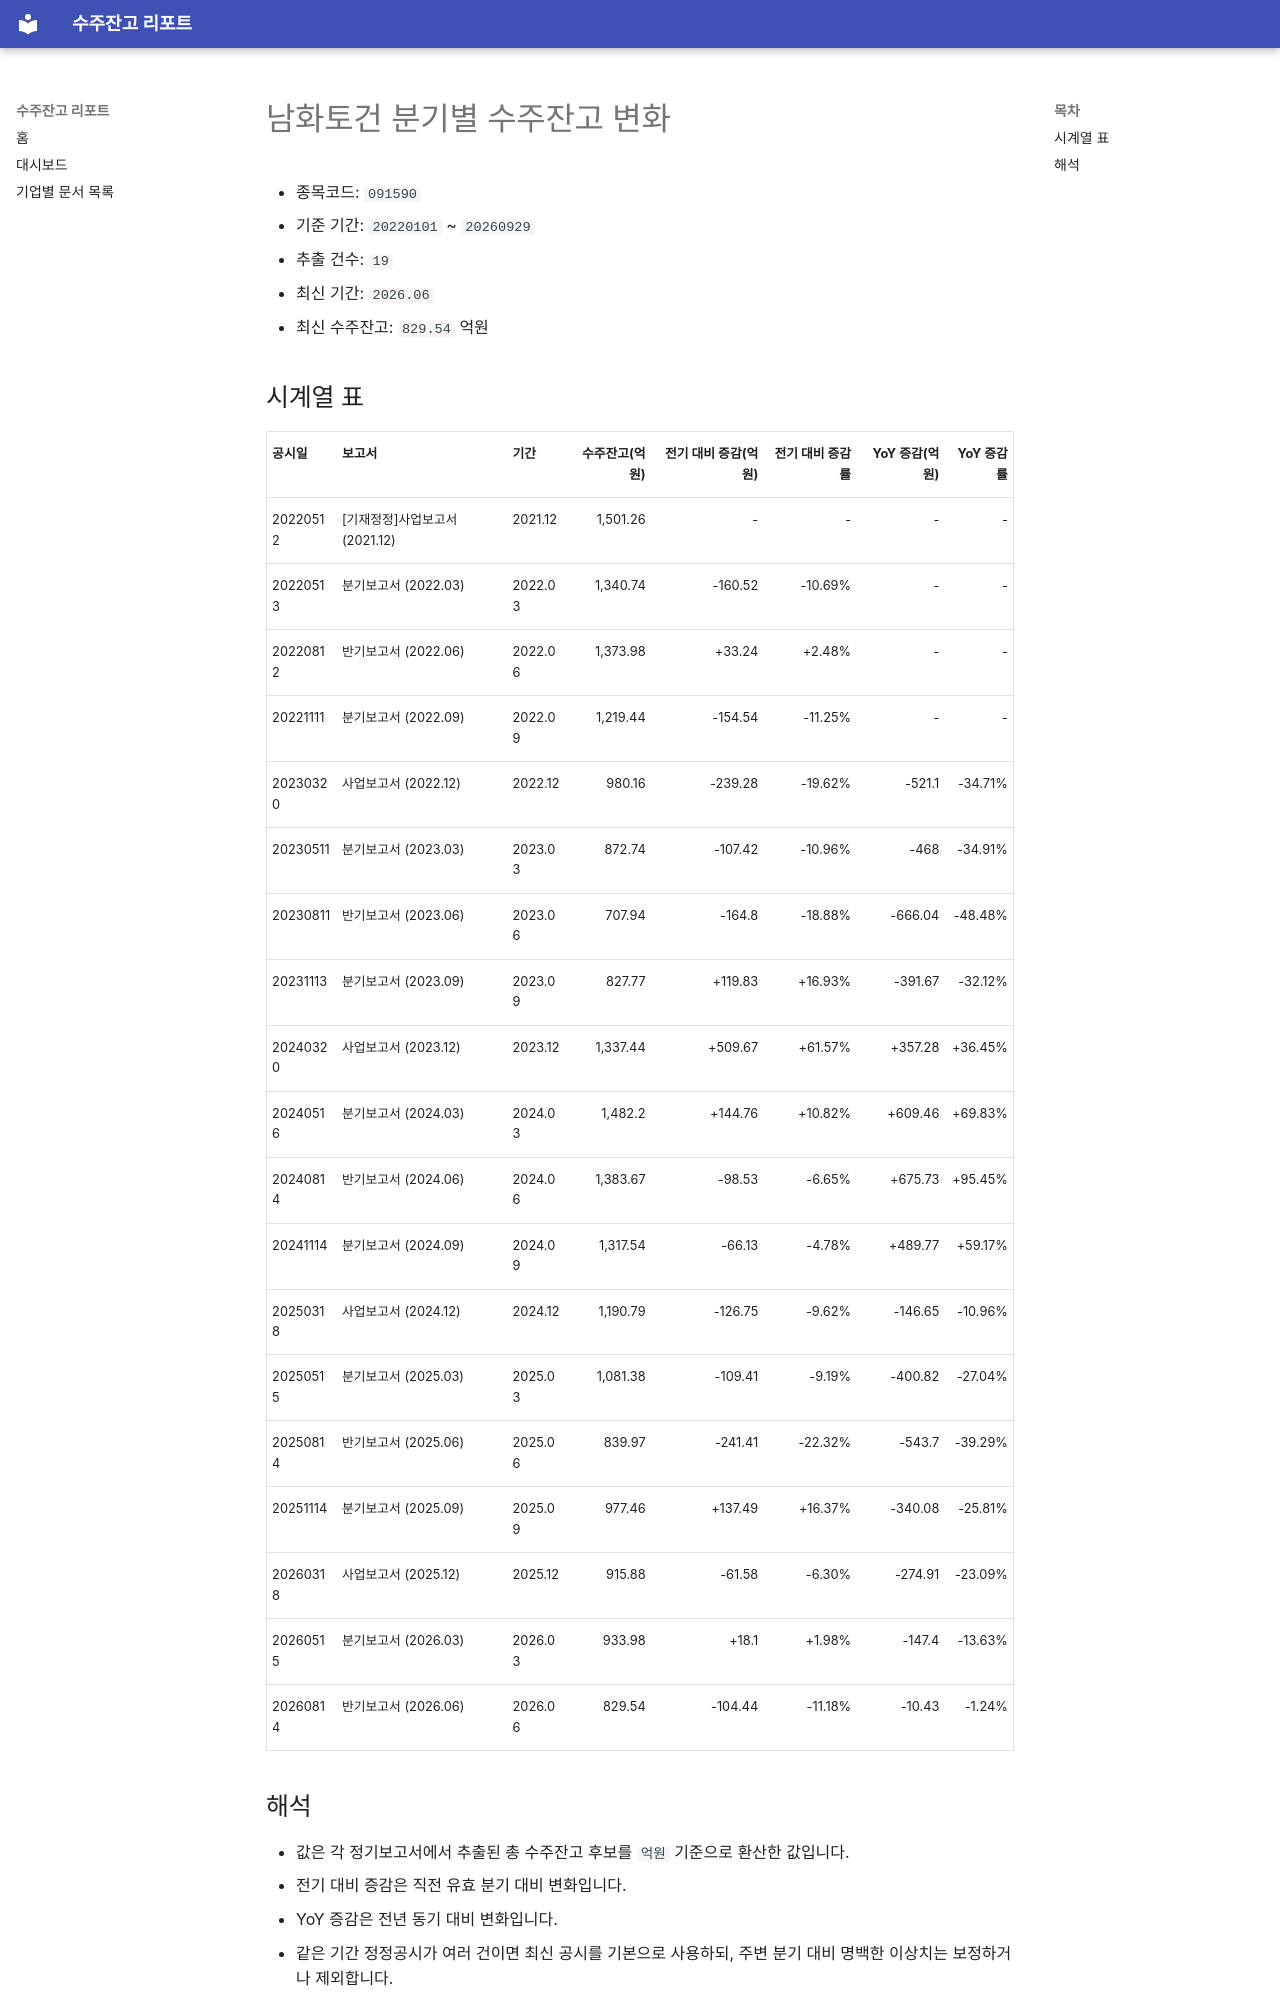

repository: agent-jaden/order-backlog-dashboard · page: companies/남화토건_수주잔고(091590)/index.html · generator: mkdocs

# 남화토건 분기별 수주잔고 변화

- 종목코드: `091590`
- 기준 기간: `20220101` ~ `20260929`
- 추출 건수: `19`
- 최신 기간: `2026.06`
- 최신 수주잔고: `829.54` 억원

## 시계열 표

| 공시일 | 보고서 | 기간 | 수주잔고(억원) | 전기 대비 증감(억원) | 전기 대비 증감률 | YoY 증감(억원) | YoY 증감률 |
| --- | --- | --- | ---: | ---: | ---: | ---: | ---: |
| 20220512 | [기재정정]사업보고서 (2021.12) | 2021.12 | 1,501.26 | - | - | - | - |
| 20220513 | 분기보고서 (2022.03) | 2022.03 | 1,340.74 | -160.52 | -10.69% | - | - |
| 20220812 | 반기보고서 (2022.06) | 2022.06 | 1,373.98 | +33.24 | +2.48% | - | - |
| 20221111 | 분기보고서 (2022.09) | 2022.09 | 1,219.44 | -154.54 | -11.25% | - | - |
| 20230320 | 사업보고서 (2022.12) | 2022.12 | 980.16 | -239.28 | -19.62% | -521.1 | -34.71% |
| 20230511 | 분기보고서 (2023.03) | 2023.03 | 872.74 | -107.42 | -10.96% | -468 | -34.91% |
| 20230811 | 반기보고서 (2023.06) | 2023.06 | 707.94 | -164.8 | -18.88% | -666.04 | -48.48% |
| 20231113 | 분기보고서 (2023.09) | 2023.09 | 827.77 | +119.83 | +16.93% | -391.67 | -32.12% |
| 20240320 | 사업보고서 (2023.12) | 2023.12 | 1,337.44 | +509.67 | +61.57% | +357.28 | +36.45% |
| 20240516 | 분기보고서 (2024.03) | 2024.03 | 1,482.2 | +144.76 | +10.82% | +609.46 | +69.83% |
| 20240814 | 반기보고서 (2024.06) | 2024.06 | 1,383.67 | -98.53 | -6.65% | +675.73 | +95.45% |
| 20241114 | 분기보고서 (2024.09) | 2024.09 | 1,317.54 | -66.13 | -4.78% | +489.77 | +59.17% |
| 20250318 | 사업보고서 (2024.12) | 2024.12 | 1,190.79 | -126.75 | -9.62% | -146.65 | -10.96% |
| 20250515 | 분기보고서 (2025.03) | 2025.03 | 1,081.38 | -109.41 | -9.19% | -400.82 | -27.04% |
| 20250814 | 반기보고서 (2025.06) | 2025.06 | 839.97 | -241.41 | -22.32% | -543.7 | -39.29% |
| 20251114 | 분기보고서 (2025.09) | 2025.09 | 977.46 | +137.49 | +16.37% | -340.08 | -25.81% |
| 20260318 | 사업보고서 (2025.12) | 2025.12 | 915.88 | -61.58 | -6.30% | -274.91 | -23.09% |
| 20260515 | 분기보고서 (2026.03) | 2026.03 | 933.98 | +18.1 | +1.98% | -147.4 | -13.63% |
| 20260814 | 반기보고서 (2026.06) | 2026.06 | 829.54 | -104.44 | -11.18% | -10.43 | -1.24% |
